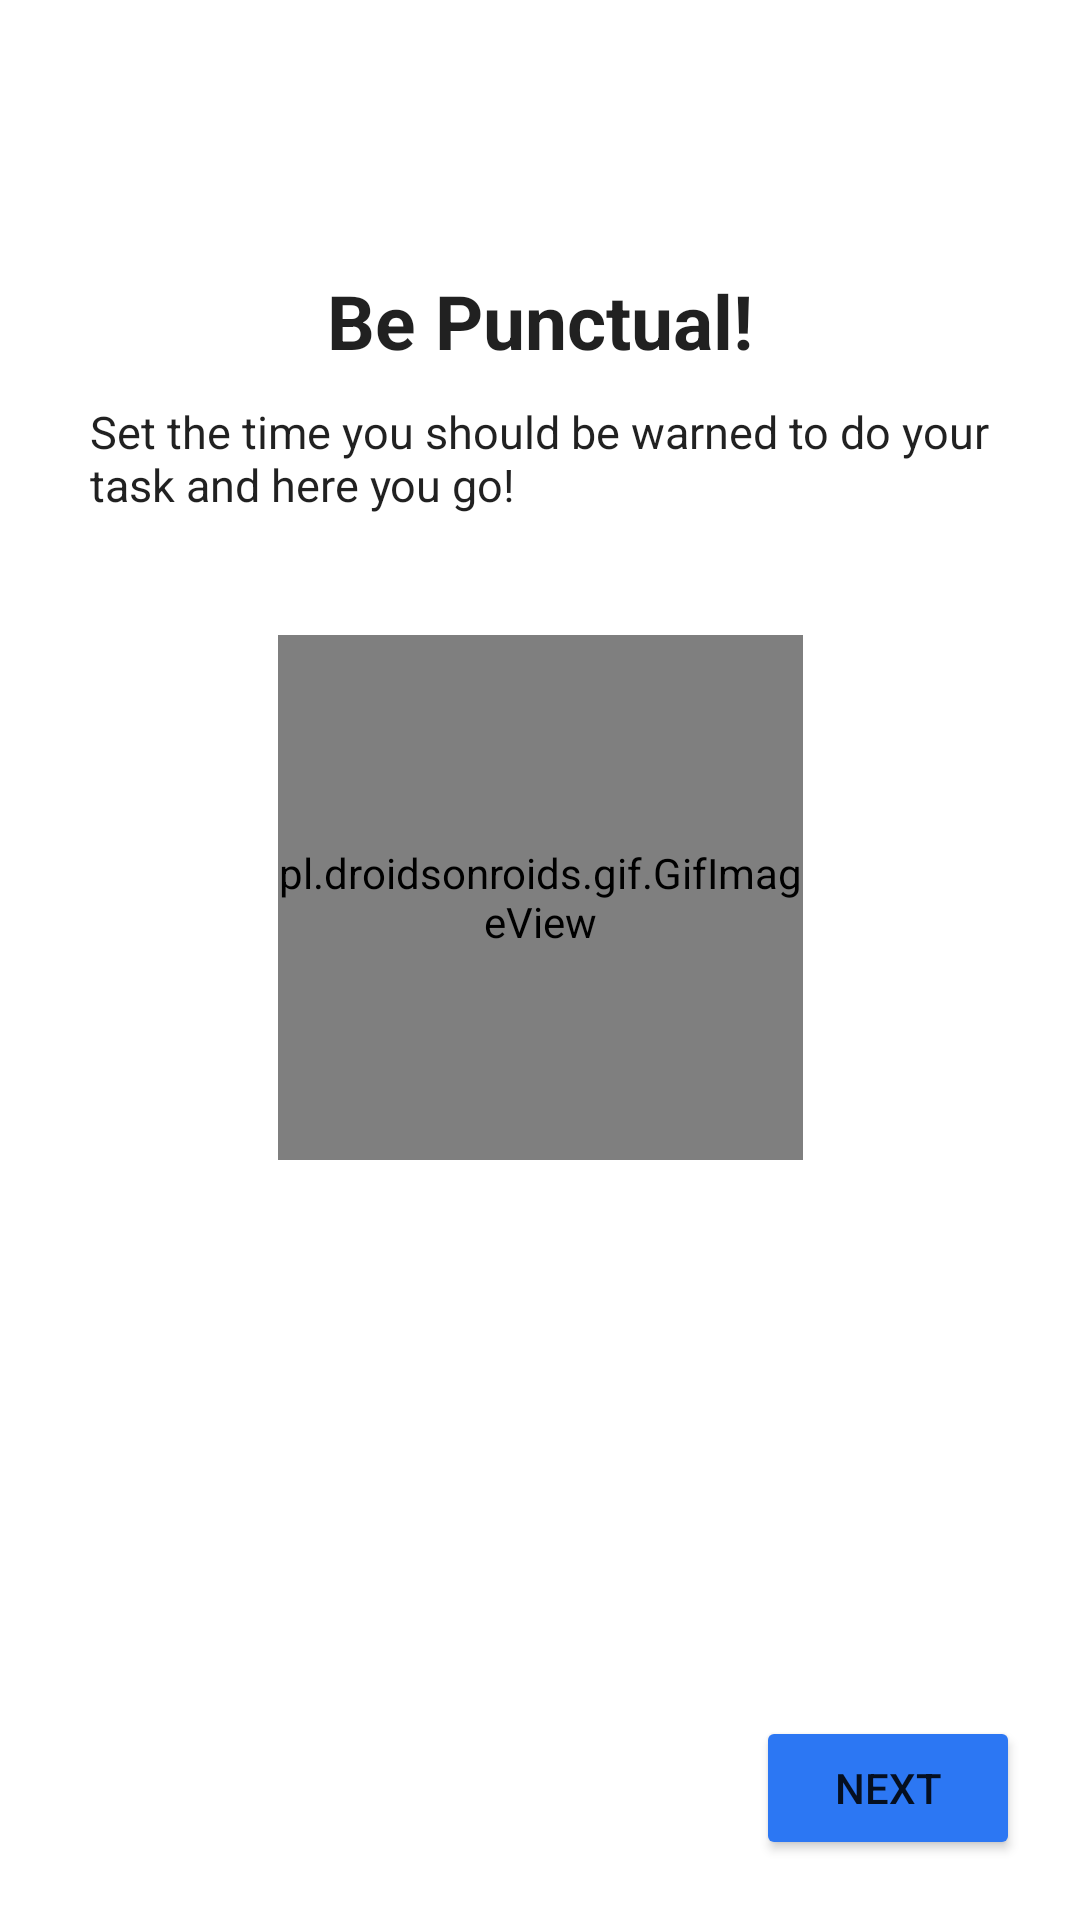

The Android layout XML behind this screen, and the referenced resources:
<!-- AndroidManifest.xml: application theme Theme.RemindMe -->
<!-- res/layout/fragment_second_screen.xml -->
<?xml version="1.0" encoding="utf-8"?>
<androidx.constraintlayout.widget.ConstraintLayout xmlns:android="http://schemas.android.com/apk/res/android"
    xmlns:tools="http://schemas.android.com/tools"
    android:layout_width="match_parent"
    android:layout_height="match_parent"
    xmlns:app="http://schemas.android.com/apk/res-auto"
    tools:context=".onboarding.SecondScreen">

    <ImageView
        android:id="@+id/alarmIcon"
        android:layout_width="wrap_content"
        android:layout_height="wrap_content"
        android:layout_margin="50dp"
        android:contentDescription="@string/alarm_icon"
        android:src="@drawable/ic_alarm"
        app:tint="?attr/colorPrimary"
        app:layout_constraintTop_toTopOf="parent"
        app:layout_constraintStart_toStartOf="parent"
        app:layout_constraintEnd_toEndOf="parent" />

    <TextView
        android:id="@+id/title"
        android:layout_width="wrap_content"
        android:layout_height="wrap_content"
        android:layout_margin="10dp"
        android:text="@string/onboarding_2_title"
        android:textStyle="bold"
        android:textSize="25sp"
        android:textColor="?android:textColorPrimary"
        app:layout_constraintTop_toBottomOf="@id/alarmIcon"
        app:layout_constraintStart_toStartOf="parent"
        app:layout_constraintEnd_toEndOf="parent"
        app:layout_constraintBottom_toTopOf="@id/desc"/>

    <TextView
        android:id="@+id/desc"
        android:layout_width="match_parent"
        android:layout_height="wrap_content"
        android:layout_marginStart="30dp"
        android:layout_marginEnd="30dp"
        android:layout_marginTop="10dp"
        android:text="@string/onboarding_2_desc"
        android:textSize="15sp"
        android:textColor="?android:textColorPrimary"
        app:layout_constraintEnd_toEndOf="parent"
        app:layout_constraintStart_toStartOf="parent"
        app:layout_constraintTop_toBottomOf="@id/title" />

    <pl.droidsonroids.gif.GifImageView
        android:id="@+id/gif"
        android:layout_width="175dp"
        android:layout_height="175dp"
        android:layout_margin="40dp"
        android:src="@drawable/animated_clock_universal"
        app:layout_constraintTop_toBottomOf="@id/desc"
        app:layout_constraintStart_toStartOf="parent"
        app:layout_constraintEnd_toEndOf="parent"
        android:scaleType="fitXY" />

    <Button
        android:id="@+id/next"
        android:layout_width="wrap_content"
        android:layout_height="wrap_content"
        android:layout_margin="20dp"
        android:backgroundTint="@color/metallic_blue"
        android:text="@string/next"
        app:layout_constraintEnd_toEndOf="parent"
        app:layout_constraintBottom_toBottomOf="parent" />

</androidx.constraintlayout.widget.ConstraintLayout>
<!-- resources referenced by this layout -->
<resources>
  <color name="metallic_blue">#FF2C77F3</color>
  <!-- drawable animated_clock_universal: gif bitmap (drawable, 368150 bytes) -->
  <!-- drawable ic_alarm (drawable) -->
  <vector xmlns:android="http://schemas.android.com/apk/res/android" android:height="30dp" android:tint="#FFFFFF" android:viewportHeight="24" android:viewportWidth="24" android:width="30dp">
        
      <path android:fillColor="@android:color/white" android:pathData="M22,5.72l-4.6,-3.86 -1.29,1.53 4.6,3.86L22,5.72zM7.88,3.39L6.6,1.86 2,5.71l1.29,1.53 4.59,-3.85zM12.5,8L11,8v6l4.75,2.85 0.75,-1.23 -4,-2.37L12.5,8zM12,4c-4.97,0 -9,4.03 -9,9s4.02,9 9,9c4.97,0 9,-4.03 9,-9s-4.03,-9 -9,-9zM12,20c-3.87,0 -7,-3.13 -7,-7s3.13,-7 7,-7 7,3.13 7,7 -3.13,7 -7,7z"/>
      
  </vector>
  <string name="alarm_icon">Alarm icon</string>
  <string name="next">Next</string>
  <string name="onboarding_2_desc">Set the time you should be warned to do your task and here you go!</string>
  <string name="onboarding_2_title">Be Punctual!</string>
  <style name="Theme.RemindMe" parent="Theme.MaterialComponents.DayNight.NoActionBar">
          
          <item name="colorPrimary">@color/ic_launcher_background</item>
          <item name="colorPrimaryVariant">@color/metallic_blue</item>
          <item name="colorOnPrimary">@color/white</item>
          
          <item name="colorSecondary">?attr/colorPrimary</item>
          <item name="colorSecondaryVariant">?attr/colorPrimaryVariant</item>
          <item name="colorOnSecondary">@color/black</item>
          
          <item name="android:statusBarColor">@color/metallic_blue</item>
          
          <item name="android:navigationBarColor">@color/metallic_blue</item>
          
          <item name="android:windowLightStatusBar">true</item>
          <item name="cardViewStyle">@style/CardStyle.MetallicBlue</item>
      </style>
  <color name="white">#FFFFFFFF</color>
  <color name="black">#FF000000</color>
  <style name="CardStyle.MetallicBlue" parent="Widget.MaterialComponents.CardView">
          <item name="cardBackgroundColor">@color/metallic_blue_card_background</item>
      </style>
  <color name="metallic_blue_card_background">#FFF0F8FF</color>
</resources>
